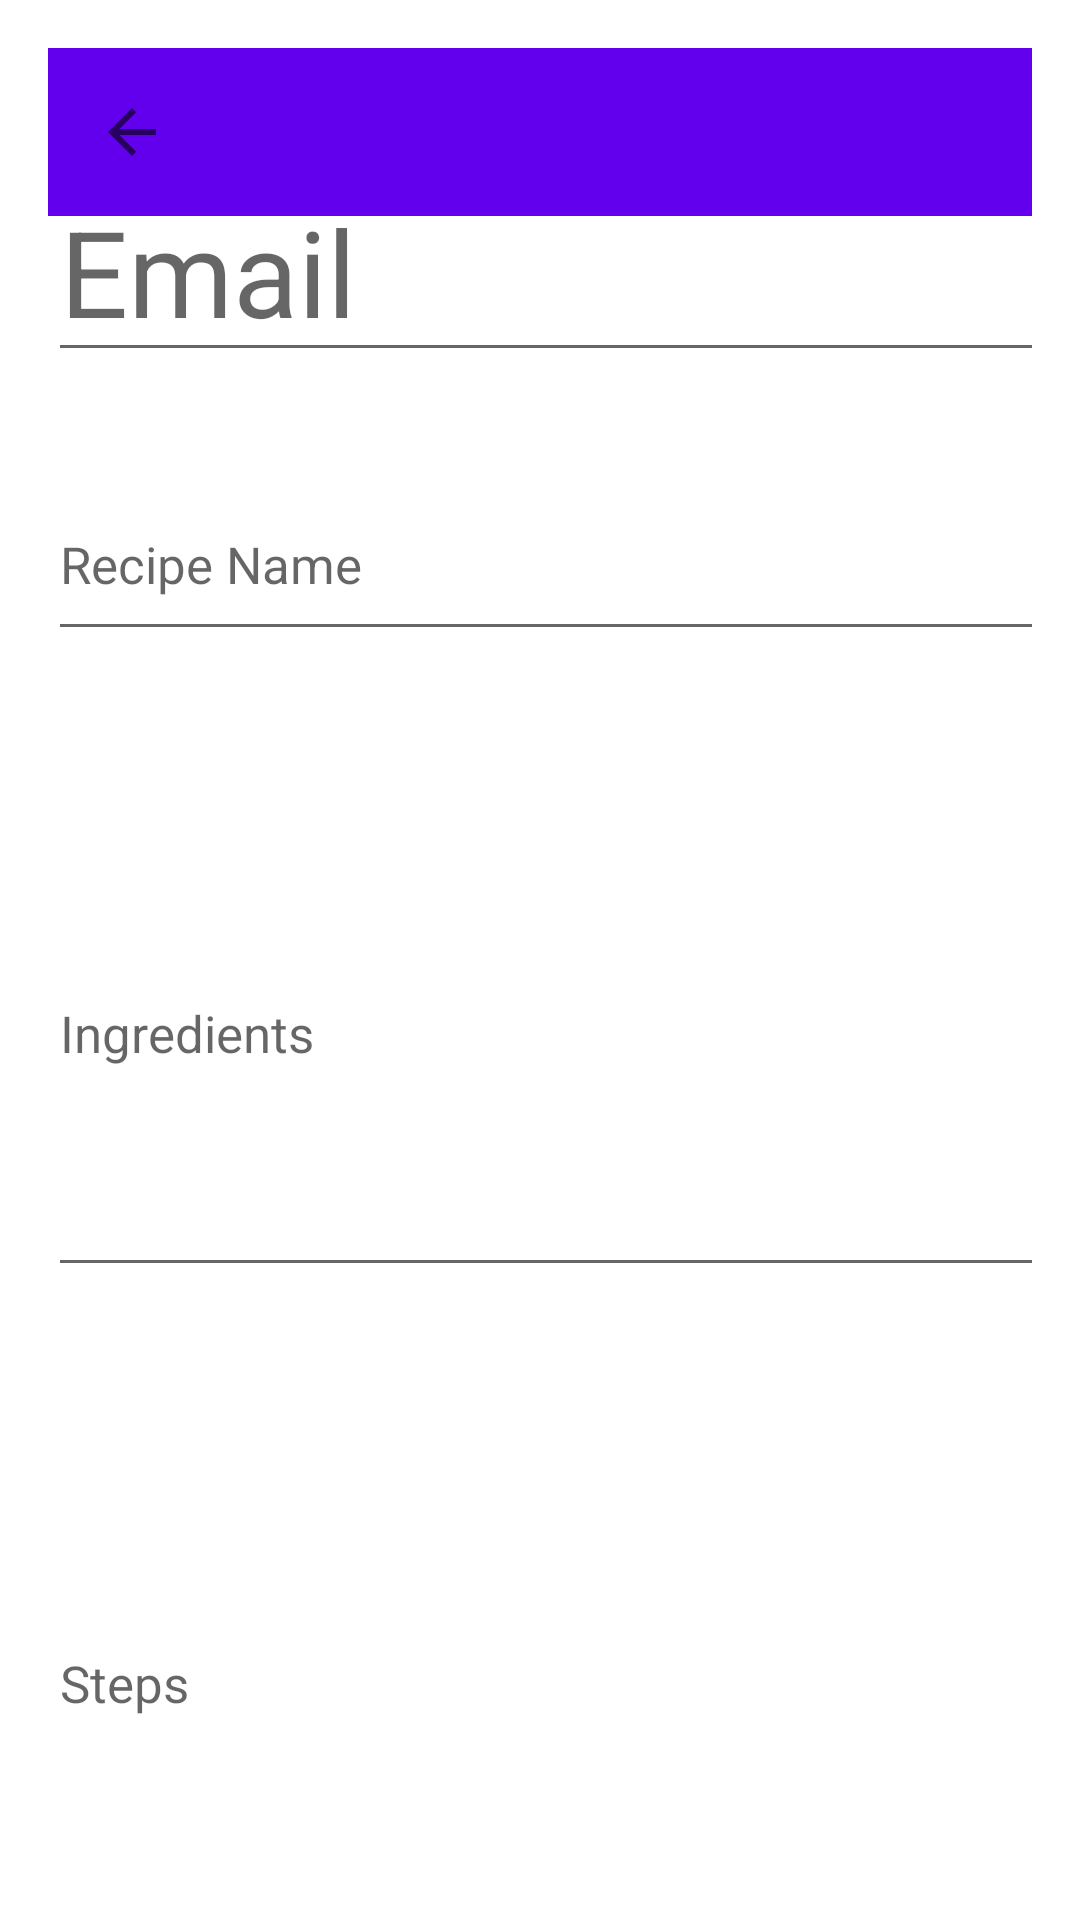

Android layout source for this screen:
<!-- AndroidManifest.xml: activity theme Theme.RecipeApp.NoActionBar -->
<!-- res/layout/activity_add_recipe.xml -->
<?xml version="1.0" encoding="utf-8"?>
<androidx.constraintlayout.widget.ConstraintLayout xmlns:android="http://schemas.android.com/apk/res/android"
    android:layout_width="match_parent"
    android:layout_height="match_parent"
    xmlns:app="http://schemas.android.com/apk/res-auto"
    android:padding="16dp">

    
    <androidx.appcompat.widget.Toolbar
        android:id="@+id/toolbar"
        android:layout_width="0dp"
        android:layout_height="wrap_content"
        android:background="?attr/colorPrimary"
        app:layout_constraintTop_toTopOf="parent"
        app:layout_constraintStart_toStartOf="parent"
        app:layout_constraintEnd_toEndOf="parent"
        app:navigationIcon="?attr/homeAsUpIndicator" />

    

    

    <EditText
        android:id="@+id/etEmail"
        android:layout_width="377dp"
        android:layout_height="64dp"
        android:layout_marginTop="44dp"
        android:hint="Email"
        android:textSize="40dp"
        app:layout_constraintEnd_toEndOf="parent"
        app:layout_constraintHorizontal_bias="0.0"
        app:layout_constraintStart_toStartOf="parent"
        app:layout_constraintTop_toBottomOf="@id/toolbar"
        app:layout_constraintTop_toTopOf="parent" />

    <EditText
        android:id="@+id/etRecipeName"
        android:layout_width="377dp"
        android:layout_height="61dp"
        android:layout_marginTop="32dp"
        android:hint="Recipe Name"
        android:textSize="17dp"
        app:layout_constraintEnd_toEndOf="parent"
        app:layout_constraintHorizontal_bias="0.0"
        app:layout_constraintStart_toStartOf="parent"
        app:layout_constraintTop_toBottomOf="@id/etEmail" />

    <EditText
        android:id="@+id/etIngredients"
        android:layout_width="370dp"
        android:layout_height="172dp"
        android:layout_marginTop="40dp"
        android:hint="Ingredients"
        android:textSize="17dp"
        app:layout_constraintEnd_toEndOf="parent"
        app:layout_constraintHorizontal_bias="0.0"
        app:layout_constraintStart_toStartOf="parent"
        app:layout_constraintTop_toBottomOf="@id/etRecipeName" />

    <EditText
        android:id="@+id/etSteps"
        android:layout_width="373dp"
        android:layout_height="189dp"
        android:layout_marginTop="36dp"
        android:hint="Steps"
        android:textSize="17dp"
        app:layout_constraintEnd_toEndOf="parent"
        app:layout_constraintHorizontal_bias="0.0"
        app:layout_constraintStart_toStartOf="parent"
        app:layout_constraintTop_toBottomOf="@id/etIngredients" />

    <Button
        android:id="@+id/btnSave"
        android:layout_width="wrap_content"
        android:layout_height="wrap_content"
        android:layout_marginTop="16dp"
        android:text="Save"
        android:textSize="20dp"
        app:layout_constraintEnd_toEndOf="parent"
        app:layout_constraintHorizontal_bias="0.473"
        app:layout_constraintStart_toStartOf="parent"
        app:layout_constraintTop_toBottomOf="@id/etSteps" />


</androidx.constraintlayout.widget.ConstraintLayout>
<!-- resources referenced by this layout -->
<resources>
  <style name="Theme.RecipeApp.NoActionBar">
      <item name="windowActionBar">false</item>
      <item name="windowNoTitle">true</item>
  </style>
</resources>
